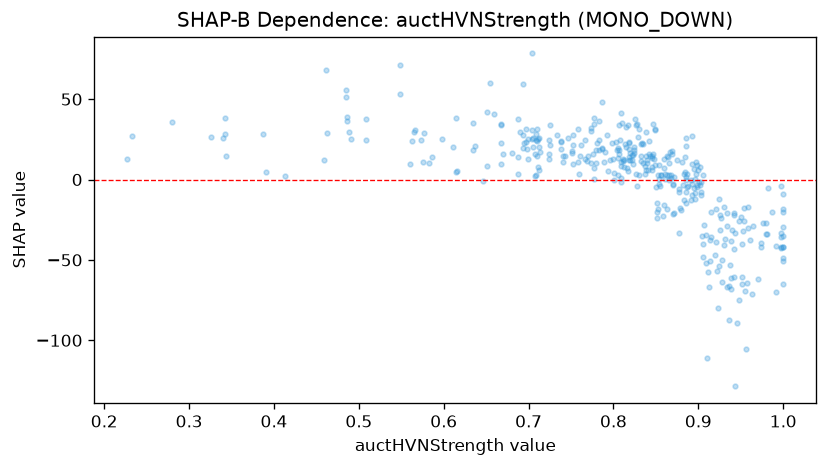

The file beside this chart, header and first rows:
feature_value, shap_value
0.548, 71.13
0.859, 12.87
0.946, -89.48
0.758, 31.35
0.867, 17.03
0.91, -111
0.712, 20.34
0.798, 22.71
0.884, 4.716
0.413, 2.207
0.488, 29.59
1.0, -48.88
0.861, 3.537
0.812, 12.44
0.687, 3.455
0.927, -24.13
0.846, 7.866
0.805, 13.31
0.616, 5.575
0.987, -19.91
0.94, -31.16
0.819, 12.41
0.817, 5.427
0.733, 27.82
0.843, 14.41
0.227, 12.83
0.566, 30.56
0.863, 2.777
0.905, 2.941
0.777, 0.5288
1.0, -8.786
0.863, 14.94
0.801, -0.09478
0.809, 0.9919
0.769, 11.39
0.809, -1.314
0.796, 12.23
0.93, -17.09
0.793, 5.13
0.926, -31.6
0.904, -34.86
0.869, 17.87
0.885, 20.93
0.907, -28.42
0.812, 7.755
0.92, -46.88
0.959, -30.07
0.903, -1.327
0.974, -39.71
0.586, 13.94
0.509, 37.64
0.893, 27.02
0.611, 20.19
0.708, 2.309
0.779, 18.31
0.808, 24.86
0.709, 28.48
0.759, 3.664
0.783, 36.2
0.835, 10.32
... 319 more rows
